Dataset: 半导体芯片表面缺陷检测(预处理后) (GitHub, Baird-Li/Lizhipeng1). Classes: ZF scratch, broken, pin break, scratch.

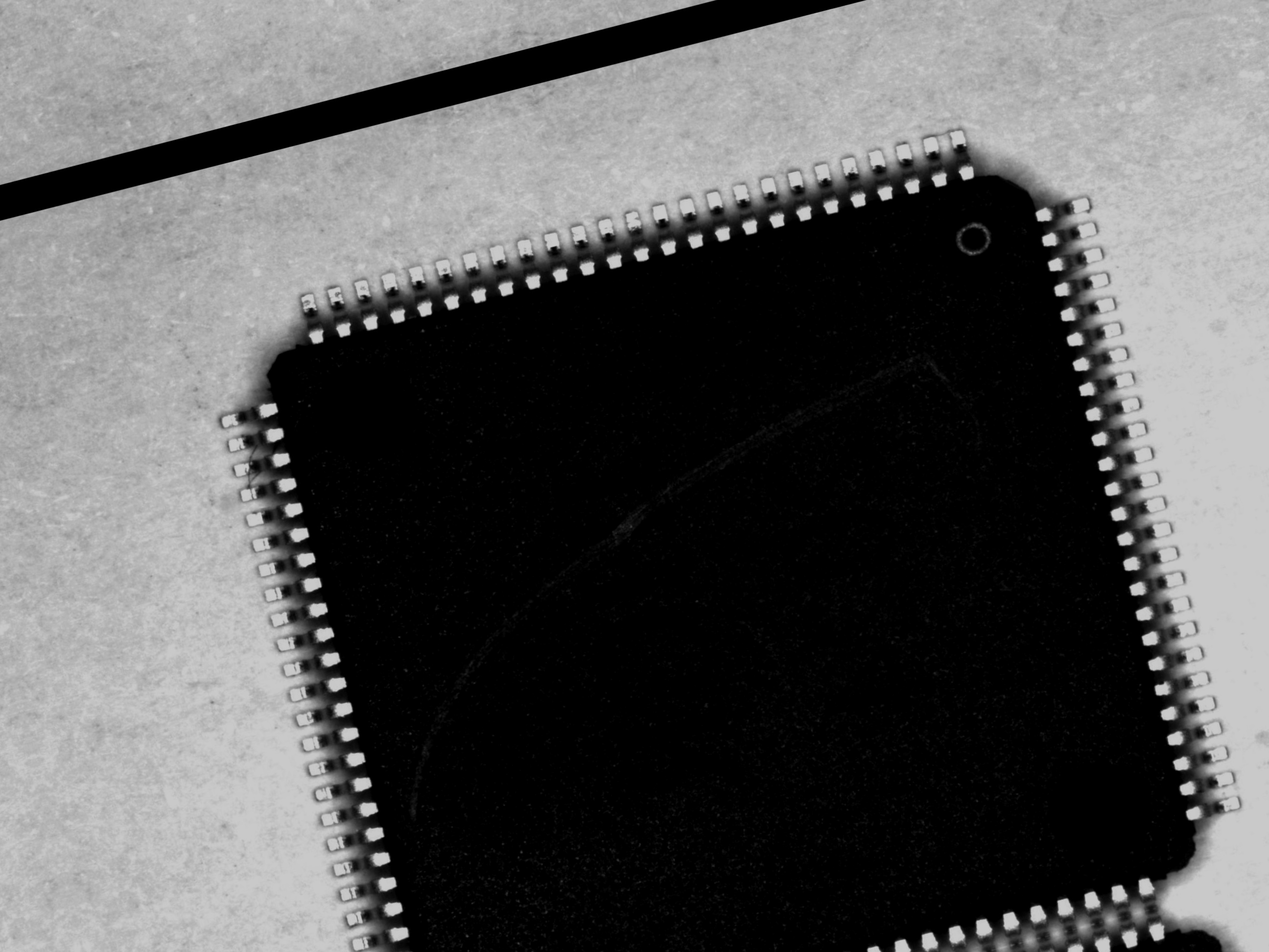
Label: scratch

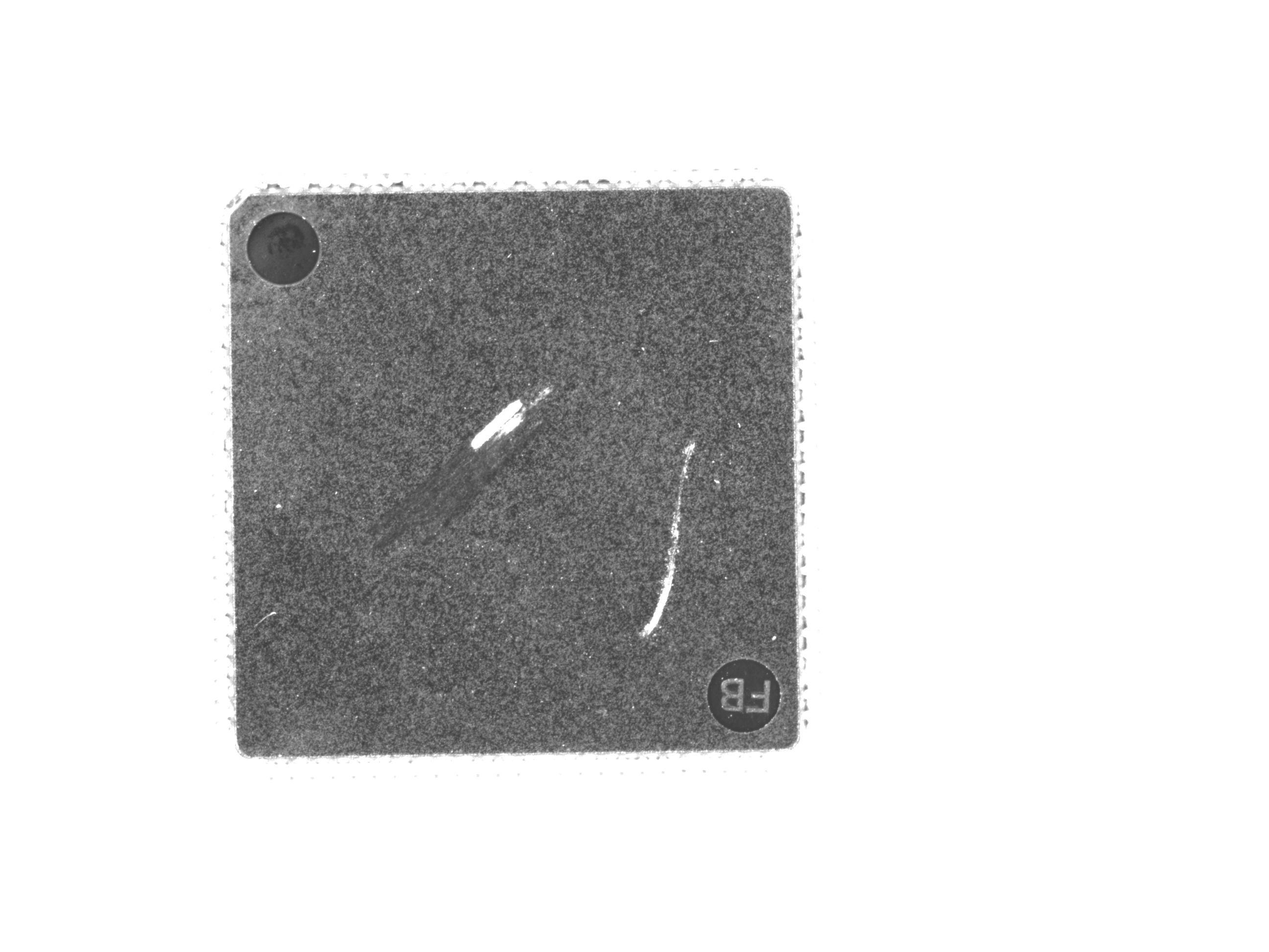
Label: ZF scratch

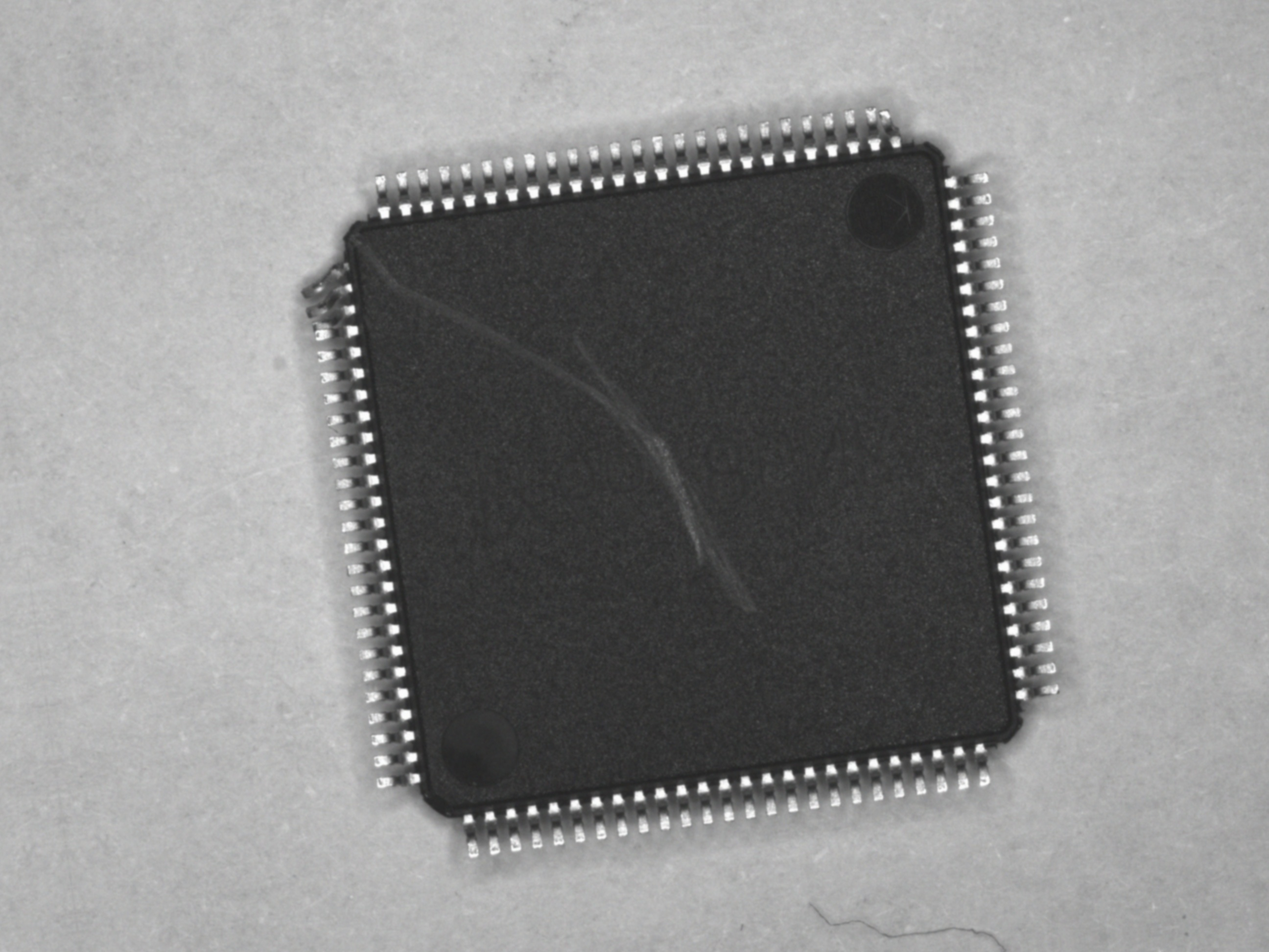
Label: pin break

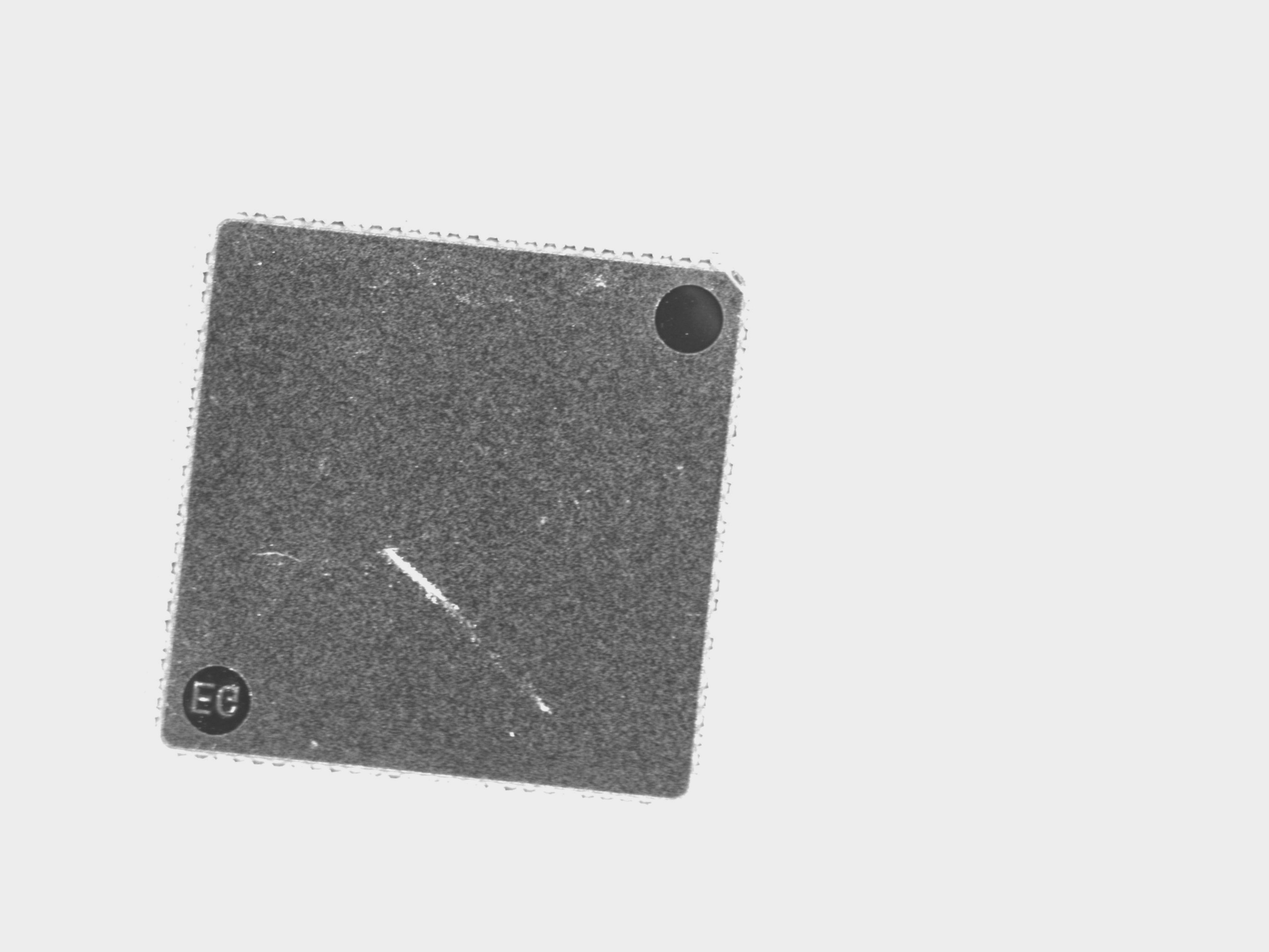
Label: ZF scratch

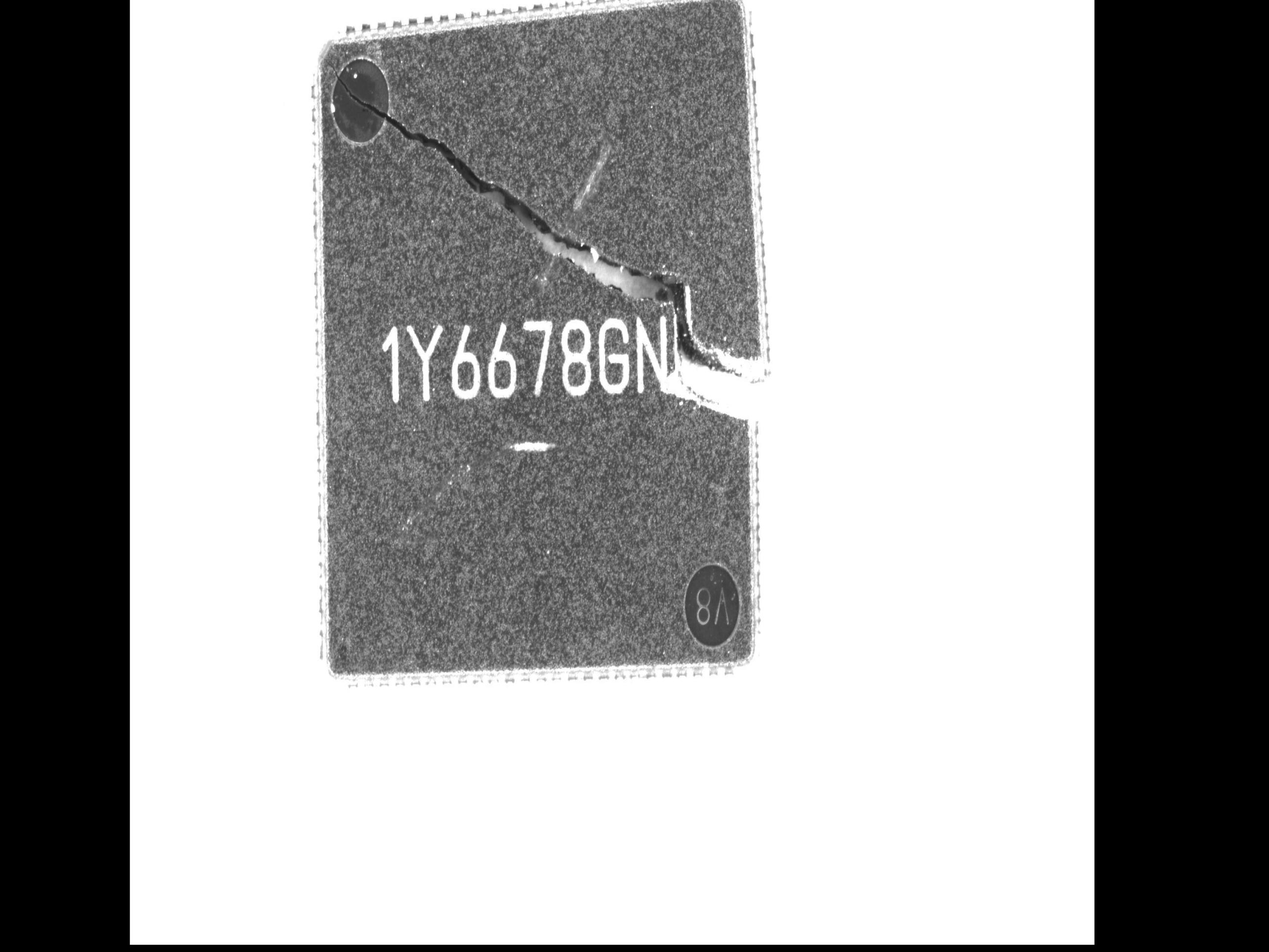
Label: broken

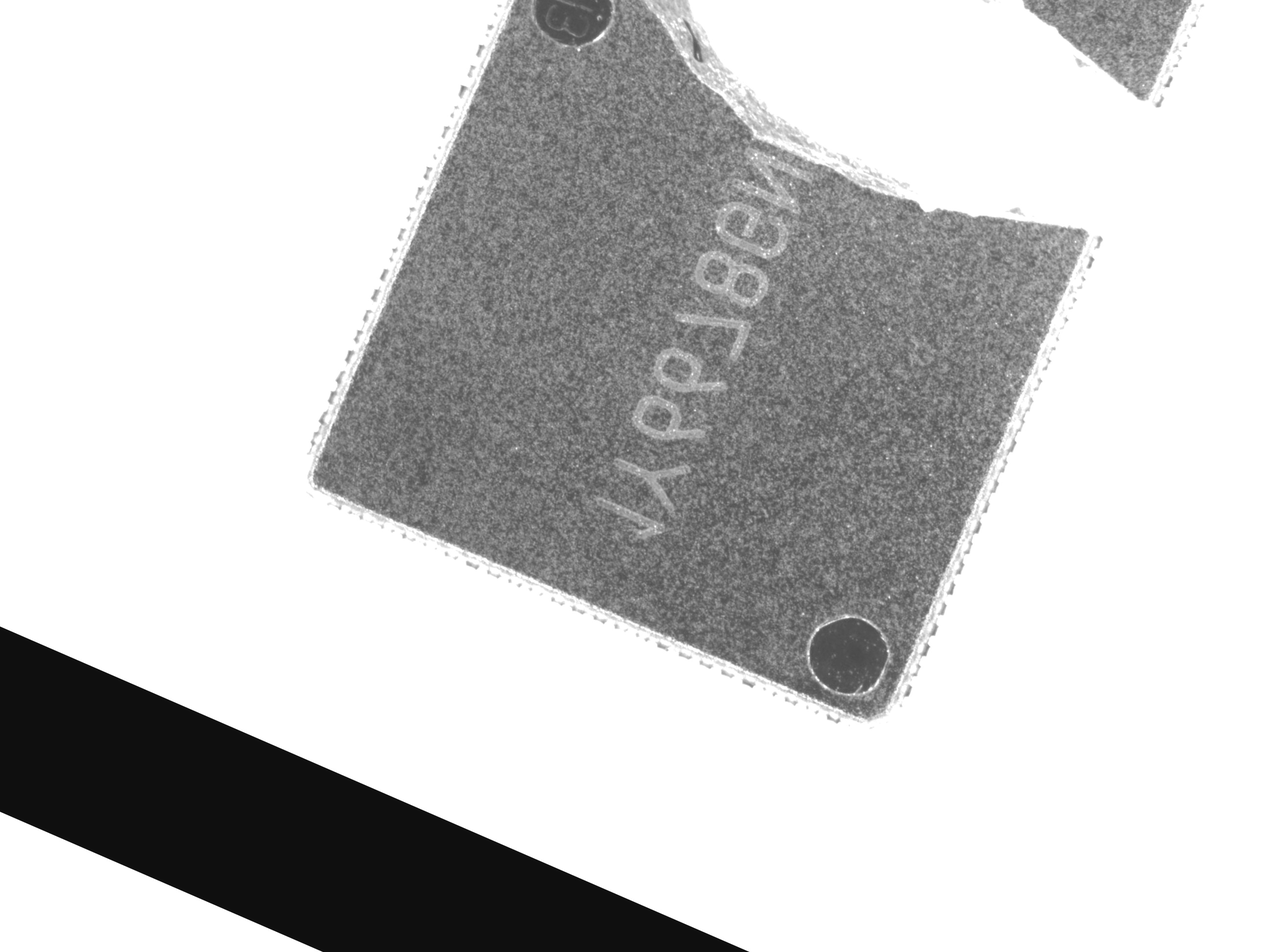
Label: broken
